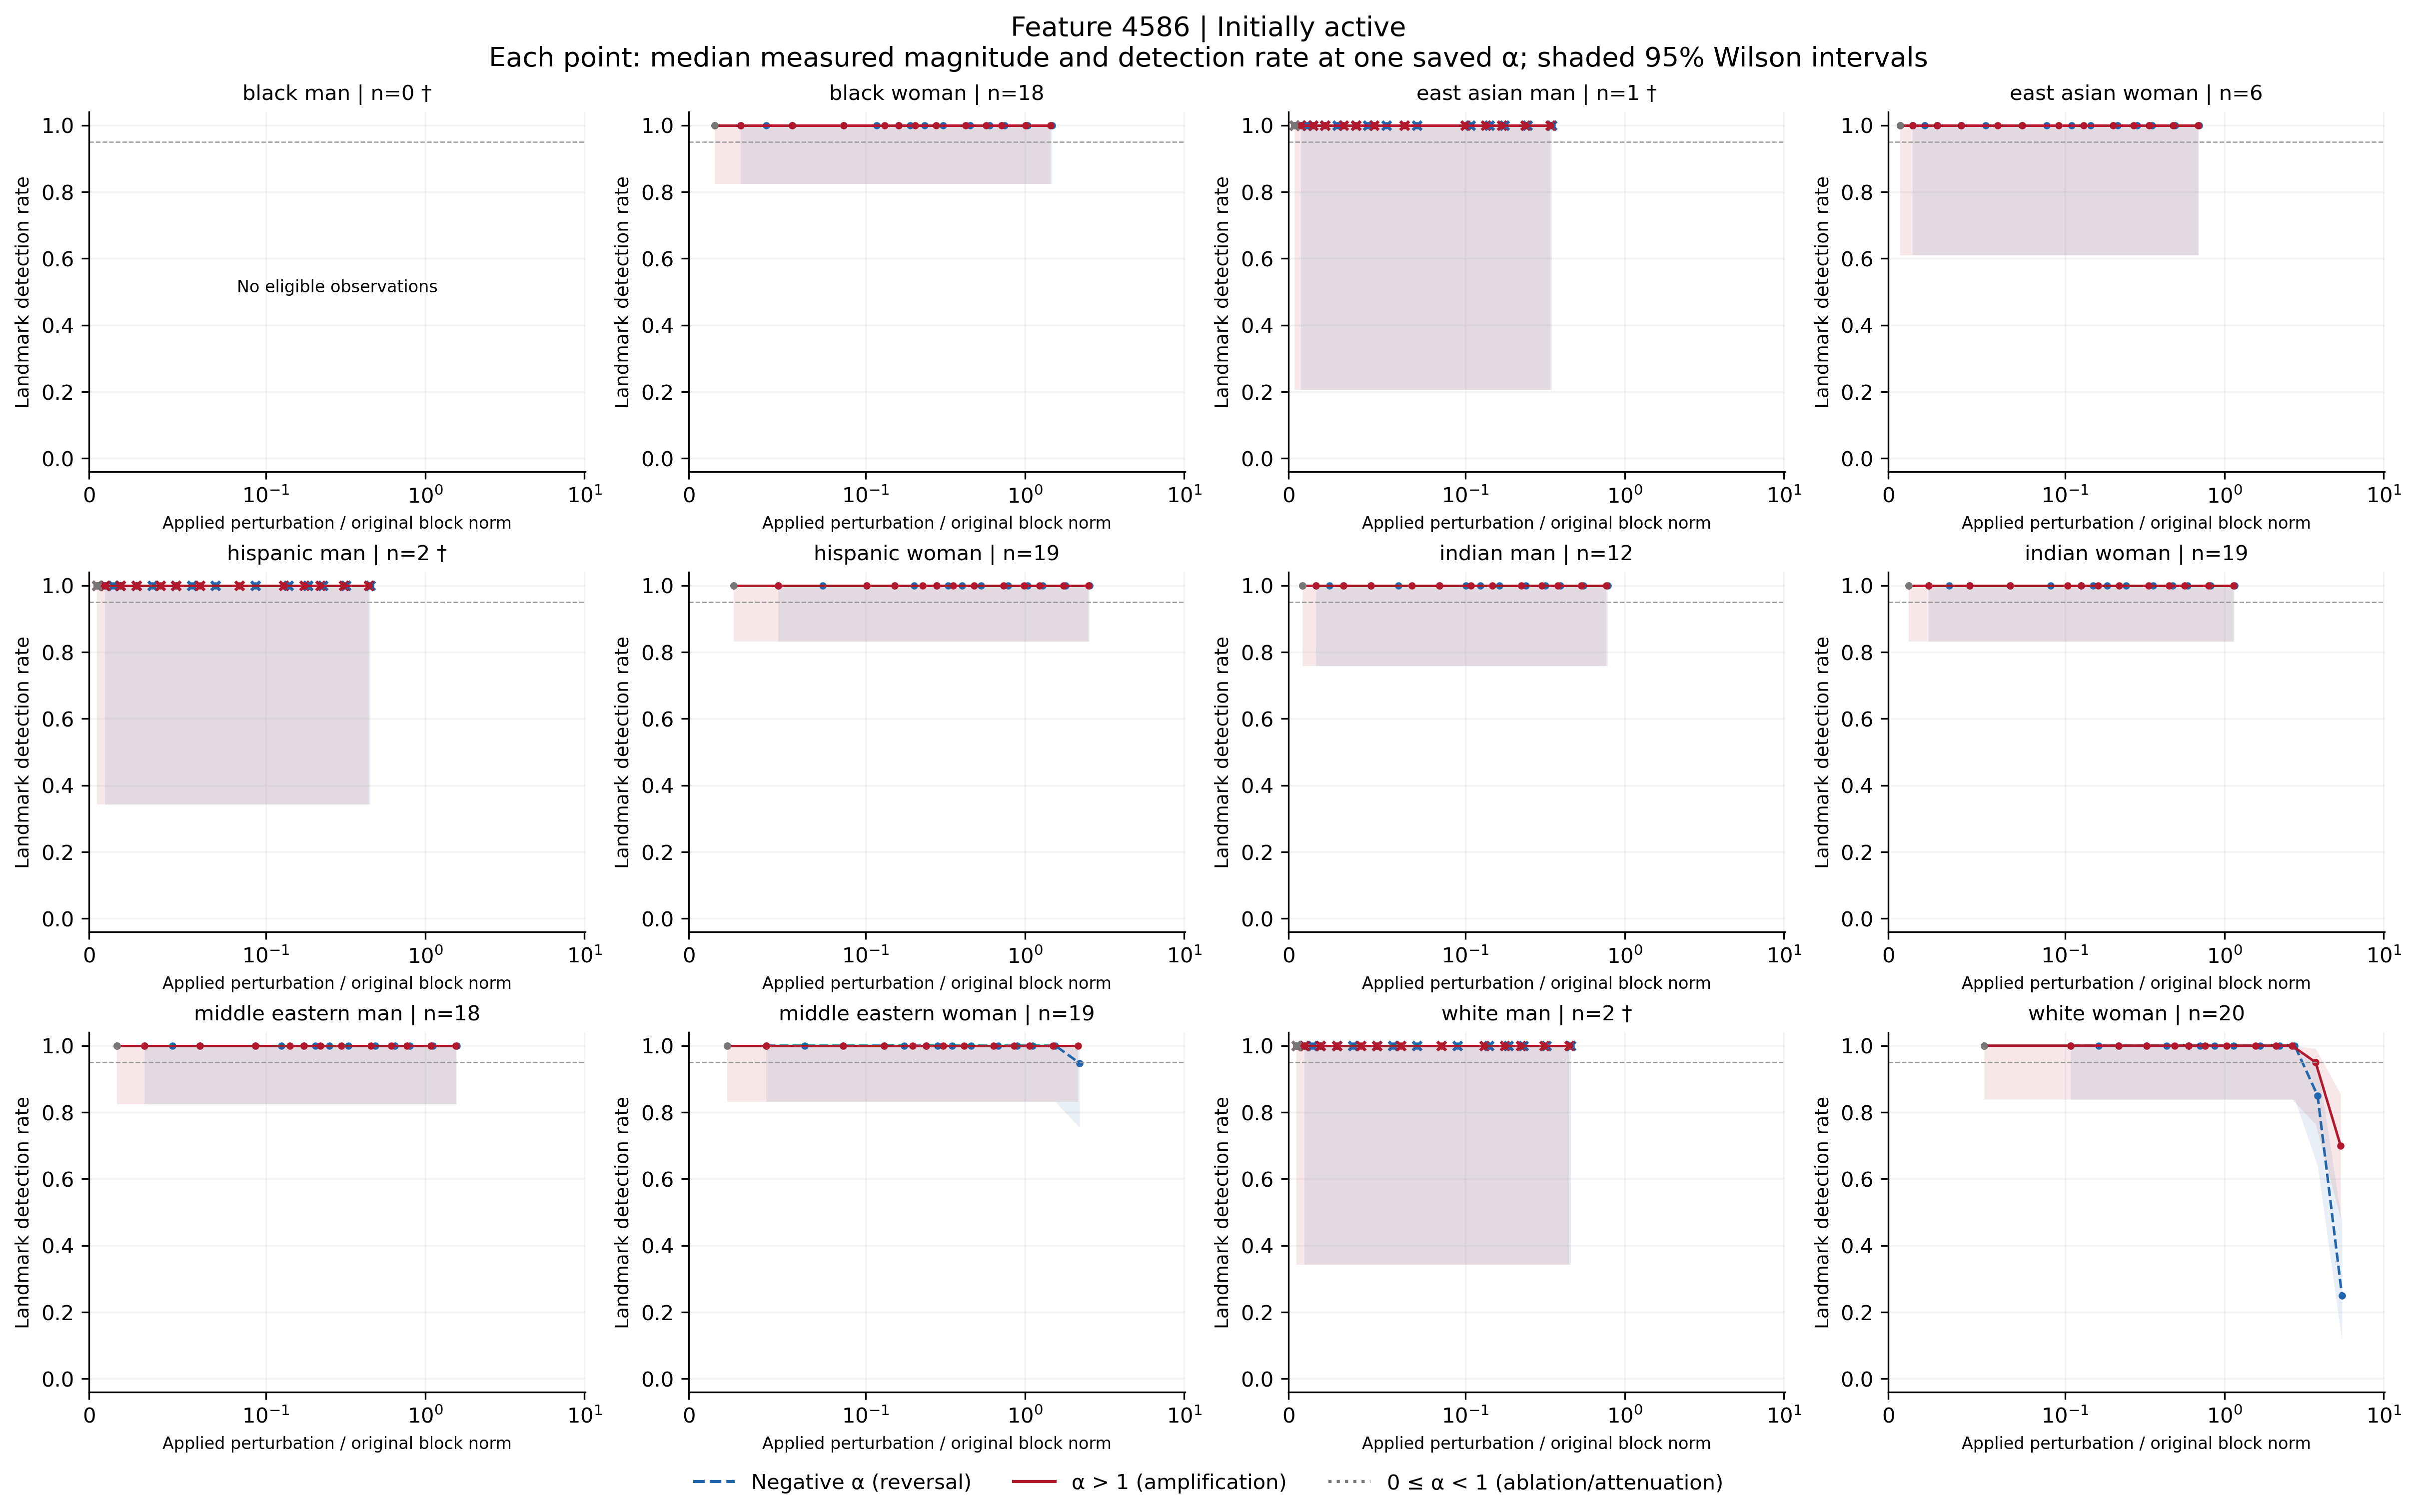

The data file committed next to this chart (first rows):
feature, group, cohort, alpha, n, seed_count, detected, detection_rate, ci_low, ci_high, ci_width, insufficient, status, median_delta_fro_applied, median_relative_delta_fro, branch
4586, black_man, active, -100, 0, 0, 0, , , , , True, no_eligible_observations, , , negative
4586, black_man, active, -70, 0, 0, 0, , , , , True, no_eligible_observations, , , negative
4586, black_man, active, -50, 0, 0, 0, , , , , True, no_eligible_observations, , , negative
4586, black_man, active, -40, 0, 0, 0, , , , , True, no_eligible_observations, , , negative
4586, black_man, active, -30, 0, 0, 0, , , , , True, no_eligible_observations, , , negative
4586, black_man, active, -20, 0, 0, 0, , , , , True, no_eligible_observations, , , negative
4586, black_man, active, -15, 0, 0, 0, , , , , True, no_eligible_observations, , , negative
4586, black_man, active, -12, 0, 0, 0, , , , , True, no_eligible_observations, , , negative
4586, black_man, active, -10, 0, 0, 0, , , , , True, no_eligible_observations, , , negative
4586, black_man, active, -7, 0, 0, 0, , , , , True, no_eligible_observations, , , negative
4586, black_man, active, -5, 0, 0, 0, , , , , True, no_eligible_observations, , , negative
4586, black_man, active, -3, 0, 0, 0, , , , , True, no_eligible_observations, , , negative
4586, black_man, active, -2, 0, 0, 0, , , , , True, no_eligible_observations, , , negative
4586, black_man, active, -1, 0, 0, 0, , , , , True, no_eligible_observations, , , negative
4586, black_man, active, 0, 0, 0, 0, , , , , True, no_eligible_observations, , , attenuation_or_ablation
4586, black_man, active, 1, 0, 0, 0, , , , , True, no_eligible_observations, , , baseline
4586, black_man, active, 2, 0, 0, 0, , , , , True, no_eligible_observations, , , positive
4586, black_man, active, 3, 0, 0, 0, , , , , True, no_eligible_observations, , , positive
4586, black_man, active, 5, 0, 0, 0, , , , , True, no_eligible_observations, , , positive
4586, black_man, active, 7, 0, 0, 0, , , , , True, no_eligible_observations, , , positive
4586, black_man, active, 10, 0, 0, 0, , , , , True, no_eligible_observations, , , positive
4586, black_man, active, 12, 0, 0, 0, , , , , True, no_eligible_observations, , , positive
4586, black_man, active, 15, 0, 0, 0, , , , , True, no_eligible_observations, , , positive
4586, black_man, active, 20, 0, 0, 0, , , , , True, no_eligible_observations, , , positive
4586, black_man, active, 30, 0, 0, 0, , , , , True, no_eligible_observations, , , positive
4586, black_man, active, 40, 0, 0, 0, , , , , True, no_eligible_observations, , , positive
4586, black_man, active, 50, 0, 0, 0, , , , , True, no_eligible_observations, , , positive
4586, black_man, active, 70, 0, 0, 0, , , , , True, no_eligible_observations, , , positive
4586, black_man, active, 100, 0, 0, 0, , , , , True, no_eligible_observations, , , positive
4586, black_woman, active, -100, 18, 18, 18, 1.0, 0.8241, 1.0, 0.1759, False, exploratory_sample, 4394, 1.475, negative
4586, black_woman, active, -70, 18, 18, 18, 1.0, 0.8241, 1.0, 0.1759, False, exploratory_sample, 3089, 1.037, negative
4586, black_woman, active, -50, 18, 18, 18, 1.0, 0.8241, 1.0, 0.1759, False, exploratory_sample, 2219, 0.7449, negative
4586, black_woman, active, -40, 18, 18, 18, 1.0, 0.8241, 1.0, 0.1759, False, exploratory_sample, 1784, 0.5989, negative
4586, black_woman, active, -30, 18, 18, 18, 1.0, 0.8241, 1.0, 0.1759, False, exploratory_sample, 1349, 0.4528, negative
4586, black_woman, active, -20, 18, 18, 18, 1.0, 0.8241, 1.0, 0.1759, False, exploratory_sample, 913.6, 0.3067, negative
4586, black_woman, active, -15, 18, 18, 18, 1.0, 0.8241, 1.0, 0.1759, False, exploratory_sample, 696.1, 0.2337, negative
4586, black_woman, active, -12, 18, 18, 18, 1.0, 0.8241, 1.0, 0.1759, False, exploratory_sample, 565.6, 0.1899, negative
4586, black_woman, active, -10, 18, 18, 18, 1.0, 0.8241, 1.0, 0.1759, False, exploratory_sample, 478.6, 0.1607, negative
4586, black_woman, active, -7, 18, 18, 18, 1.0, 0.8241, 1.0, 0.1759, False, exploratory_sample, 348, 0.1169, negative
4586, black_woman, active, -5, 18, 18, 18, 1.0, 0.8241, 1.0, 0.1759, False, exploratory_sample, 261, 0.08764, negative
4586, black_woman, active, -3, 18, 18, 18, 1.0, 0.8241, 1.0, 0.1759, False, exploratory_sample, 174, 0.05843, negative
4586, black_woman, active, -2, 18, 18, 18, 1.0, 0.8241, 1.0, 0.1759, False, exploratory_sample, 130.5, 0.04382, negative
4586, black_woman, active, -1, 18, 18, 18, 1.0, 0.8241, 1.0, 0.1759, False, exploratory_sample, 87.01, 0.02921, negative
4586, black_woman, active, 0, 18, 18, 18, 1.0, 0.8241, 1.0, 0.1759, False, exploratory_sample, 43.51, 0.01461, attenuation_or_ablation
4586, black_woman, active, 1, 18, 18, 18, 1.0, 0.8241, 1.0, 0.1759, False, exploratory_sample, 0.0, 0.0, baseline
4586, black_woman, active, 2, 18, 18, 18, 1.0, 0.8241, 1.0, 0.1759, False, exploratory_sample, 43.51, 0.01461, positive
4586, black_woman, active, 3, 18, 18, 18, 1.0, 0.8241, 1.0, 0.1759, False, exploratory_sample, 87.01, 0.02921, positive
4586, black_woman, active, 5, 18, 18, 18, 1.0, 0.8241, 1.0, 0.1759, False, exploratory_sample, 174, 0.05843, positive
4586, black_woman, active, 7, 18, 18, 18, 1.0, 0.8241, 1.0, 0.1759, False, exploratory_sample, 261, 0.08764, positive
4586, black_woman, active, 10, 18, 18, 18, 1.0, 0.8241, 1.0, 0.1759, False, exploratory_sample, 391.5, 0.1315, positive
4586, black_woman, active, 12, 18, 18, 18, 1.0, 0.8241, 1.0, 0.1759, False, exploratory_sample, 478.6, 0.1607, positive
4586, black_woman, active, 15, 18, 18, 18, 1.0, 0.8241, 1.0, 0.1759, False, exploratory_sample, 609.1, 0.2045, positive
4586, black_woman, active, 20, 18, 18, 18, 1.0, 0.8241, 1.0, 0.1759, False, exploratory_sample, 826.6, 0.2775, positive
4586, black_woman, active, 30, 18, 18, 18, 1.0, 0.8241, 1.0, 0.1759, False, exploratory_sample, 1262, 0.4236, positive
4586, black_woman, active, 40, 18, 18, 18, 1.0, 0.8241, 1.0, 0.1759, False, exploratory_sample, 1697, 0.5697, positive
4586, black_woman, active, 50, 18, 18, 18, 1.0, 0.8241, 1.0, 0.1759, False, exploratory_sample, 2132, 0.7157, positive
4586, black_woman, active, 70, 18, 18, 18, 1.0, 0.8241, 1.0, 0.1759, False, exploratory_sample, 3002, 1.008, positive
4586, black_woman, active, 100, 18, 18, 18, 1.0, 0.8241, 1.0, 0.1759, False, exploratory_sample, 4307, 1.446, positive
4586, east_asian_man, active, -100, 1, 1, 1, 1.0, 0.2065, 1.0, 0.7935, True, insufficient_observations, 978, 0.3489, negative
4586, east_asian_man, active, -70, 1, 1, 1, 1.0, 0.2065, 1.0, 0.7935, True, insufficient_observations, 687.5, 0.2453, negative
... 288 more rows
